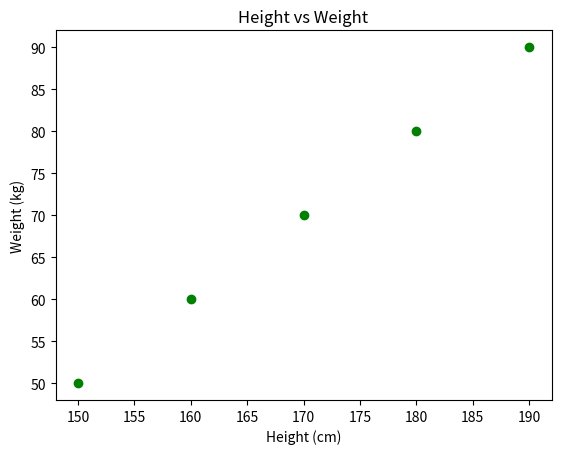

This figure's Python source:
import matplotlib.pyplot as plt

heights = [150, 160, 170, 180, 190]
weights = [50, 60, 70, 80, 90]

plt.scatter(heights, weights, color='green')
plt.title('Height vs Weight')
plt.xlabel('Height (cm)')
plt.ylabel('Weight (kg)')
plt.show()